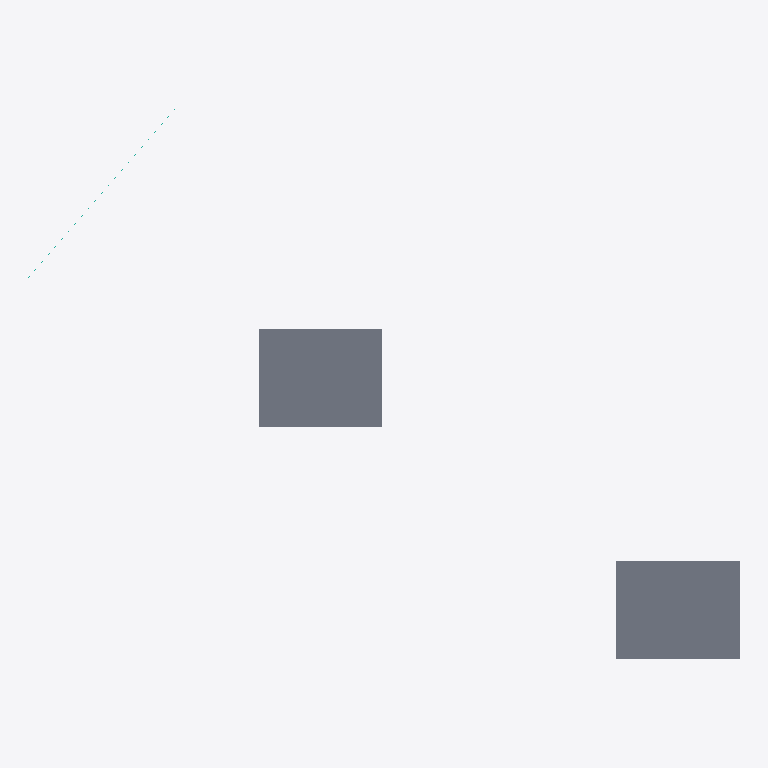
Plan cut of the same IFC building model at storey 'Level 1' (level 4.00 m, cut at 5.40 m), seen from above with north up, elements coloured by IFC class: 2 slabs (grey), 1 curtain wall (teal). Cut surfaces are drawn darker.
Extent 101.8 m × 78.8 m × 8.5 m (x, y, z). Storeys (2): Level 0 at 0.00 m; Level 1 at 4.00 m. Elements (30): 12 IfcColumn, 6 IfcWindow, 5 IfcWall, 3 IfcDoor, 3 IfcSlab, 1 IfcCurtainWall.

HEADER;
FILE_DESCRIPTION(('ViewDefinition [ReferenceView_V1.2]','RevitIdentifiers [VersionGUID: 24543aab-ab36-405a-b998-7c3cb9bf8cc3, NumberOfSaves: 1]','CoordinateReference [CoordinateBase: Project Base Point oriented in True North, ProjectSite: Default Site]'),'2;1');
FILE_NAME('Project Number','2024-06-19T19:03:13+01:00',(''),(''),'ODA SDAI 24.6','Autodesk Revit 24.2.10.64 (ENG) - IFC 24.2.0.49','');
FILE_SCHEMA(('IFC4'));
ENDSEC;
DATA;
#107=IFCPROJECT('0ZtPb8bc1CrvwkL5Nag$NL',#18,'Project Number',$,$,'Project Name','Project Status',(#100),#97);
#122=IFCSITE('0ZtPb8bc1CrvwkL5Nag$NN',#18,'Default',$,$,#121,$,$,.ELEMENT.,$,$,$,$,$);
#112=IFCBUILDING('0ZtPb8bc1CrvwkL5Nag$NK',#18,'',$,$,#110,$,'',.ELEMENT.,$,$,$);
#115=IFCBUILDINGSTOREY('3Zu5Bv0LOHrPC10026FoQQ',#18,'Level 0',$,'Level:Circle Head - Project Datum',#114,$,'Level 0',.ELEMENT.,0.0);
#119=IFCBUILDINGSTOREY('15Z0v90RiHrPC20026FoKR',#18,'Level 1',$,'Level:Circle Head - Project Datum',#118,$,'Level 1',.ELEMENT.,3999.9999999999995);
#4729=IFCSLAB('2k3xOd7CD8J9cPkGP6LzCW',#18,'Floor:Floor-Grnd-Susp_65Scr-80Ins-100Blk-75PC:324649',$,'Floor:Floor-Grnd-Susp_65Scr-80Ins-100Blk-75PC',#4718,#4728,'324649',.FLOOR.);
#318=IFCSLAB('2k3xOd7CD8J9cPkGP6LymG',#18,'Floor:Floor-Grnd-Susp_65Scr-80Ins-100Blk-75PC:322329',$,'Floor:Floor-Grnd-Susp_65Scr-80Ins-100Blk-75PC',#307,#317,'322329',.FLOOR.);
#2593=IFCCURTAINWALL('2k3xOd7CD8J9cPkGP6LzRE',#18,'Curtain Wall:Curtain_Wall-Storefront:324039',$,'Curtain Wall:Curtain_Wall-Storefront',#2592,$,'324039',.NOTDEFINED.);
ENDSEC;